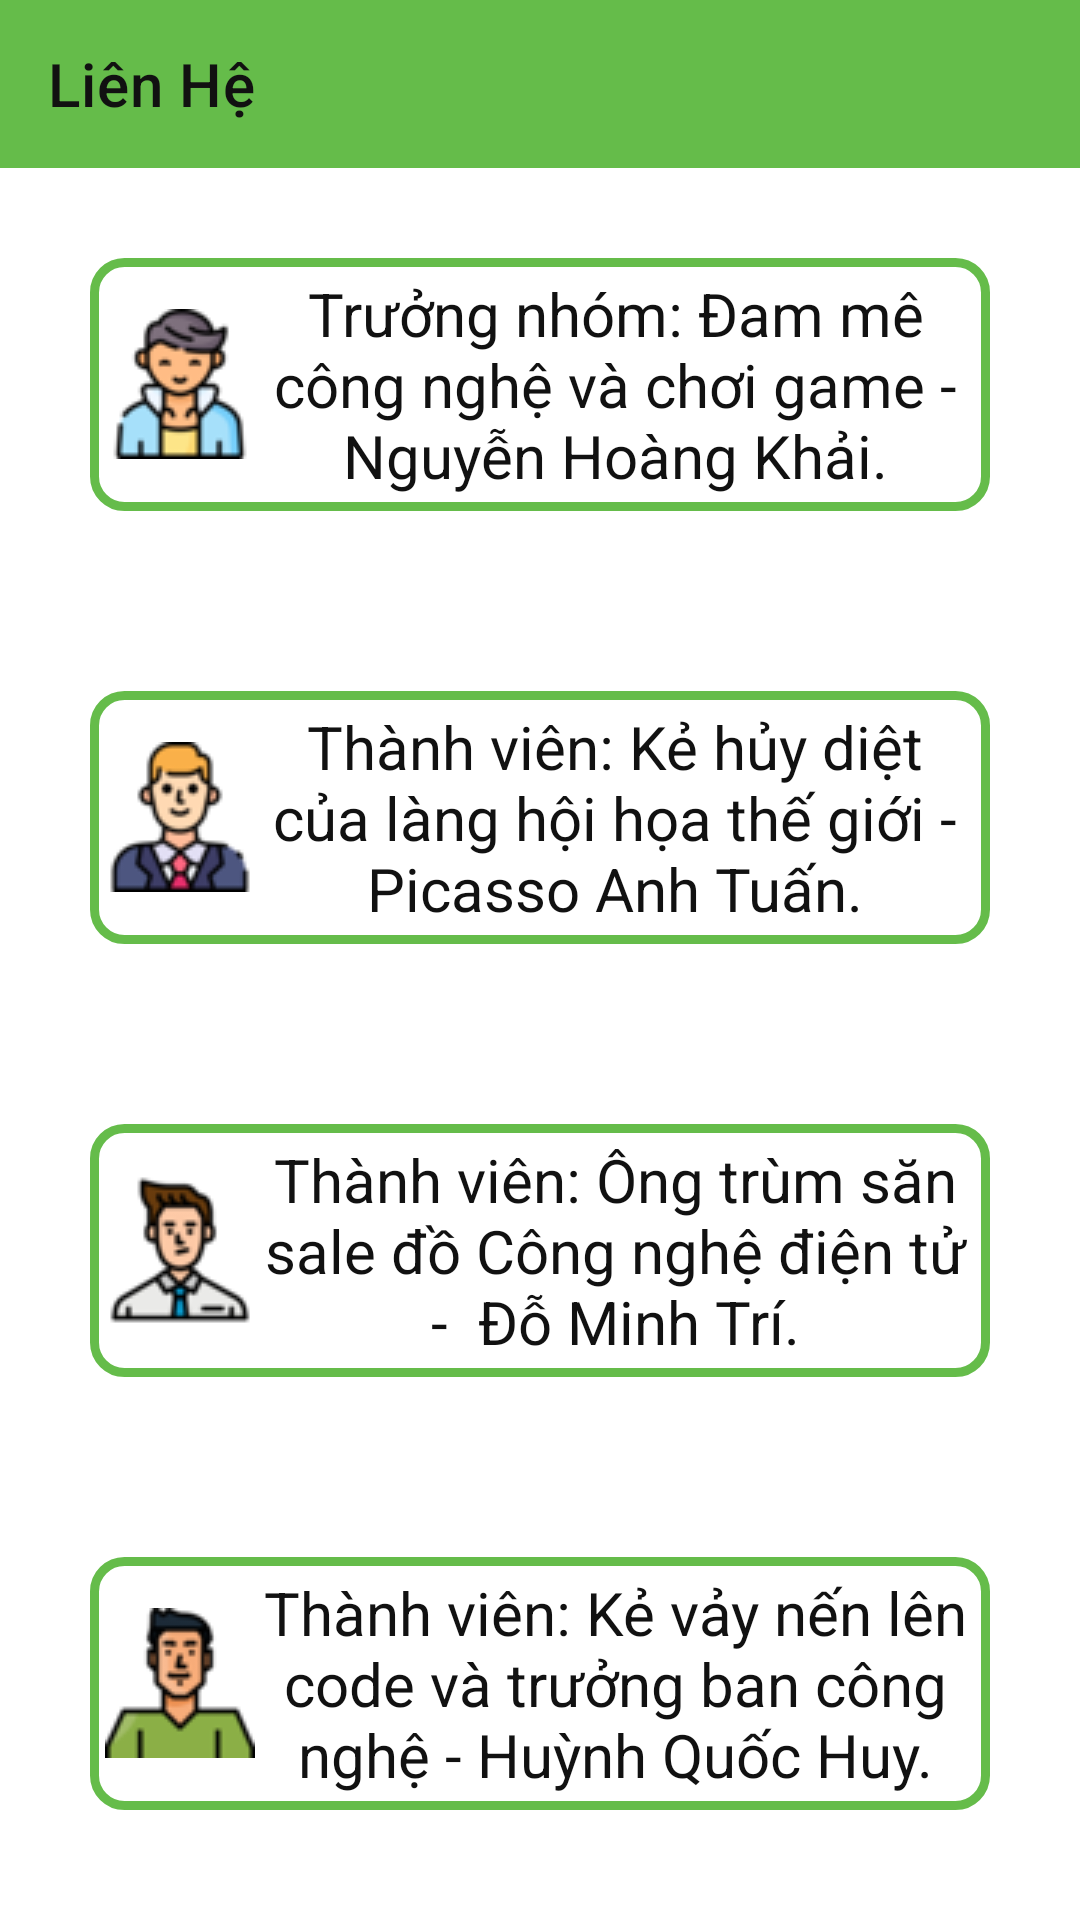

Layout XML and referenced resources for this Android screen:
<!-- AndroidManifest.xml: application theme Theme.DoAnQX -->
<!-- res/layout/activity_lien_he.xml -->
<?xml version="1.0" encoding="utf-8"?>
<LinearLayout xmlns:android="http://schemas.android.com/apk/res/android"
    xmlns:app="http://schemas.android.com/apk/res-auto"
    xmlns:tools="http://schemas.android.com/tools"
    android:layout_width="match_parent"
    android:layout_height="match_parent"
    android:orientation="vertical"
    android:background="@drawable/lienheimage"
    tools:context="activity.LienHeActivity">
    <androidx.appcompat.widget.Toolbar
        android:id="@+id/toolbarlienhe"
        android:background="#65BC4A"
        app:titleTextColor="#111"
        app:title="Liên Hệ"
        android:layout_width="match_parent"
        android:layout_height="?attr/actionBarSize">
    </androidx.appcompat.widget.Toolbar>
    <LinearLayout
        android:background="@drawable/border"
        android:layout_gravity="center"
        android:gravity="center"
        android:layout_margin="30dp"
        android:layout_width="match_parent"
        android:layout_height="wrap_content">
        <TextView
            android:drawableLeft="@drawable/khai"
            android:gravity="center"
            android:padding="5dp"
            android:textSize="20sp"
            android:textColor="#111"
            android:text="Trưởng nhóm: Đam mê công nghệ và chơi game - Nguyễn Hoàng Khải."
            android:layout_width="wrap_content"
            android:layout_height="wrap_content"/>
    </LinearLayout>
    <LinearLayout
        android:background="@drawable/border"
        android:layout_gravity="center"
        android:gravity="center"
        android:layout_margin="30dp"
        android:layout_width="match_parent"
        android:layout_height="wrap_content">
        <TextView
            android:drawableLeft="@drawable/tuan"
            android:gravity="center"
            android:textSize="20sp"
            android:padding="5dp"
            android:textColor="#111"
            android:text="Thành viên: Kẻ hủy diệt của làng hội họa thế giới - Picasso Anh Tuấn."
            android:layout_width="wrap_content"
            android:layout_height="wrap_content"/>
    </LinearLayout>
    <LinearLayout
        android:background="@drawable/border"
        android:layout_gravity="center"
        android:gravity="center"
        android:layout_margin="30dp"
        android:layout_width="match_parent"
        android:layout_height="wrap_content">
        <TextView
            android:drawableLeft="@drawable/tri"
            android:gravity="center"
            android:textSize="20sp"
            android:padding="5dp"
            android:textColor="#111"
            android:text="Thành viên: Ông trùm săn sale đồ Công nghệ điện tử -  Đỗ Minh Trí."
            android:layout_width="wrap_content"
            android:layout_height="wrap_content"/>
    </LinearLayout>
    <LinearLayout
        android:background="@drawable/border"
        android:layout_gravity="center"
        android:gravity="center"
        android:layout_margin="30dp"
        android:layout_width="match_parent"
        android:layout_height="wrap_content">
        <TextView
            android:drawableLeft="@drawable/huy"
            android:gravity="center"
            android:textSize="20sp"
            android:padding="5dp"
            android:textColor="#111"
            android:text="Thành viên: Kẻ vảy nến lên code và trưởng ban công nghệ - Huỳnh Quốc Huy."
            android:layout_width="wrap_content"
            android:layout_height="wrap_content"/>
    </LinearLayout>
</LinearLayout>
<!-- resources referenced by this layout -->
<resources>
  <!-- drawable border (drawable) -->
  <?xml version="1.0" encoding="utf-8"?>
  <shape xmlns:android="http://schemas.android.com/apk/res/android"
      android:shape="rectangle">
      <solid android:color="#fff"/>
      <corners android:radius="10dp"/>
      <stroke android:width="3dp"
          android:color="#65BC4A"/>
  </shape>
  <!-- drawable huy: png bitmap (drawable, 2861 bytes) -->
  <!-- drawable khai: png bitmap (drawable, 4238 bytes) -->
  <!-- drawable tri: png bitmap (drawable, 3604 bytes) -->
  <!-- drawable tuan: png bitmap (drawable, 4084 bytes) -->
  <style name="Theme.DoAnQX" parent="Theme.MaterialComponents.Light.NoActionBar">
          
          <item name="colorPrimary">@color/purple_500</item>
          <item name="colorPrimaryVariant">@color/purple_700</item>
          <item name="colorOnPrimary">@color/white</item>
          
          <item name="colorSecondary">@color/teal_200</item>
          <item name="colorSecondaryVariant">@color/teal_700</item>
          <item name="colorOnSecondary">@color/black</item>
          
          <item name="android:statusBarColor" tools:targetApi="l">?attr/colorPrimaryVariant</item>
          
      </style>
  <!-- not gathered from this repository: default colours our renderer supplied (Android Studio template values) -->
  <color name="purple_500">#FF6200EE</color>
  <color name="purple_700">#FF3700B3</color>
  <color name="teal_200">#FF03DAC5</color>
  <color name="teal_700">#FF018786</color>
  <color name="black">#FF000000</color>
  <color name="white">#FFFFFFFF</color>
</resources>
